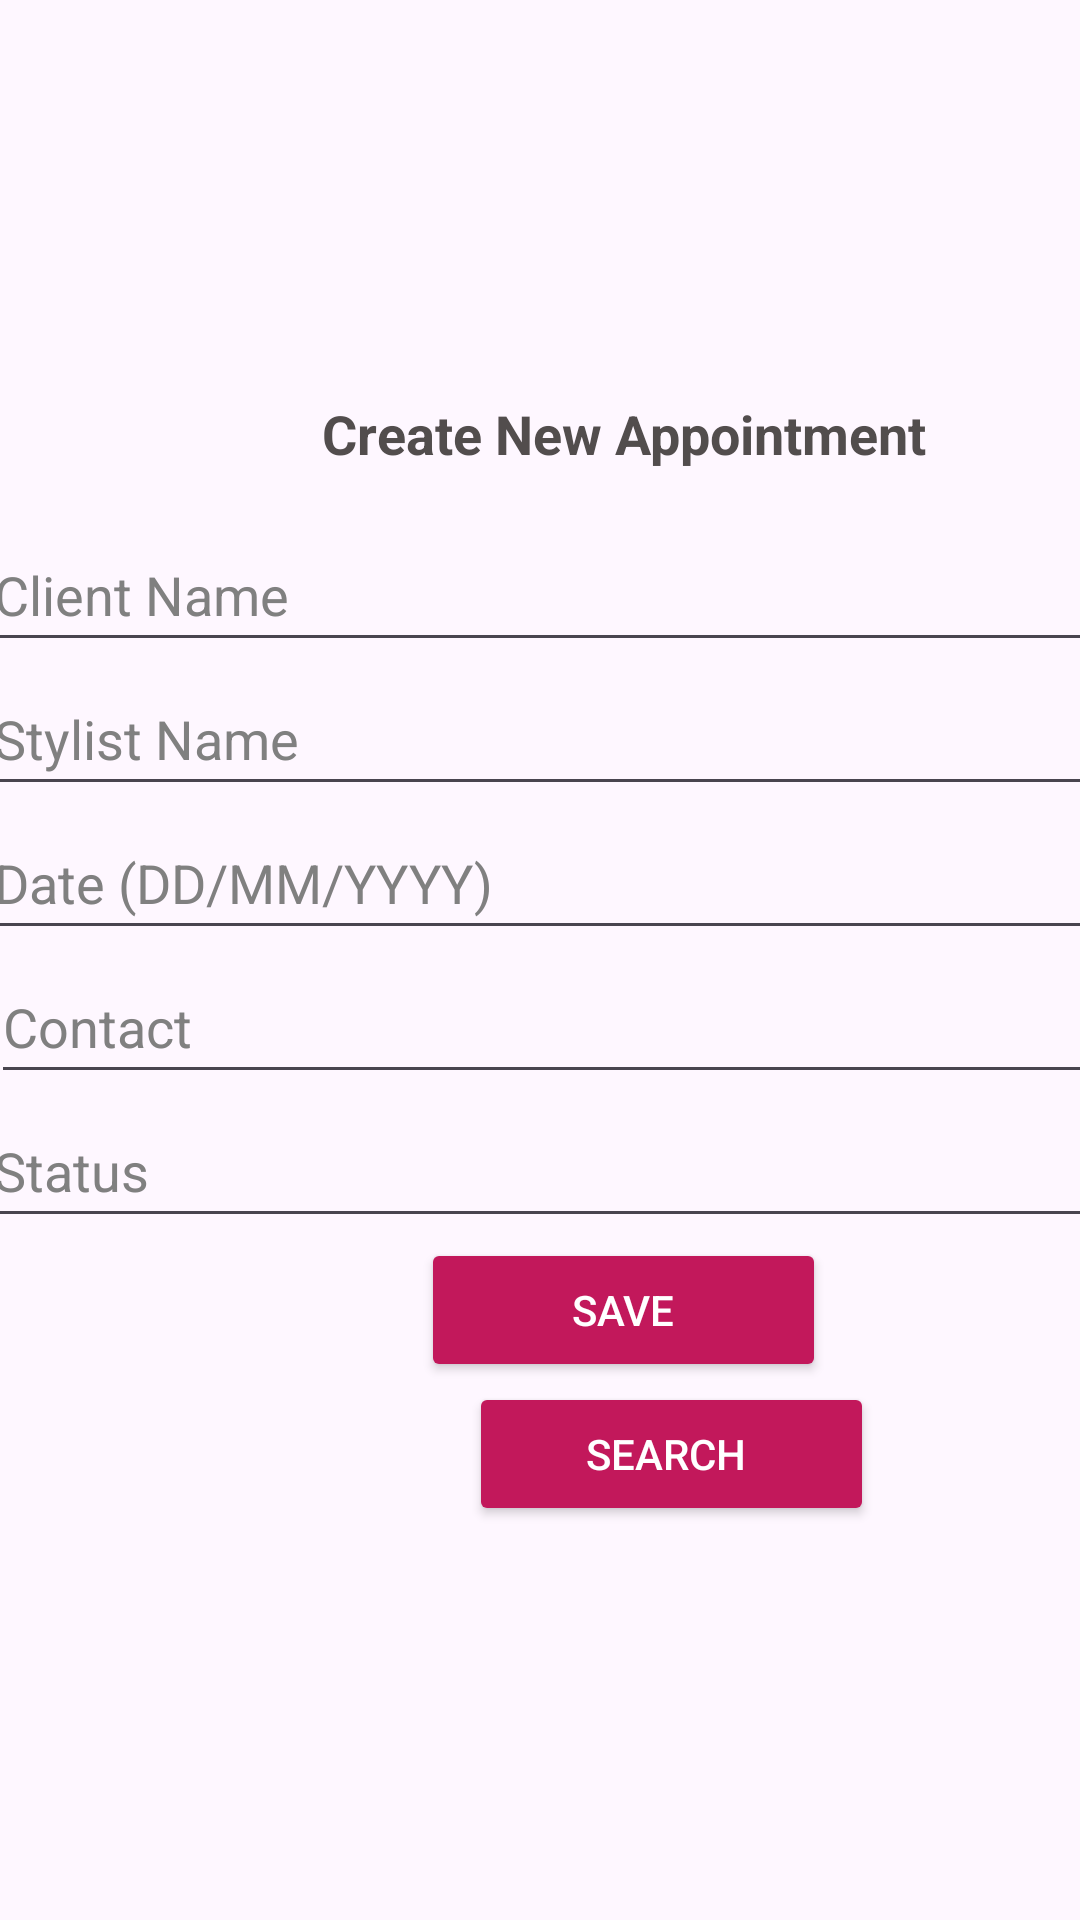

The Android layout XML behind this screen, and the referenced resources:
<!-- AndroidManifest.xml: application theme Theme.NenexBeautySpa -->
<!-- res/layout/activity_appointment.xml -->
<?xml version="1.0" encoding="utf-8"?>
<androidx.constraintlayout.widget.ConstraintLayout
    xmlns:android="http://schemas.android.com/apk/res/android"
    xmlns:app="http://schemas.android.com/apk/res-auto"
    xmlns:tools="http://schemas.android.com/tools"
    android:id="@+id/main"
    android:layout_width="match_parent"
    android:layout_height="match_parent"
    tools:context=".Appointment">

    <LinearLayout
        android:id="@+id/form_layout"
        android:layout_width="460dp"
        android:layout_height="743dp"
        android:gravity="center"
        android:orientation="vertical"
        android:padding="16dp"
        app:layout_constraintBottom_toBottomOf="parent"
        app:layout_constraintEnd_toEndOf="parent"
        app:layout_constraintHorizontal_bias="0.224"
        app:layout_constraintStart_toStartOf="parent"
        app:layout_constraintTop_toTopOf="parent">

        
        <TextView
            android:id="@+id/appointment_form_title"
            android:layout_width="wrap_content"
            android:layout_height="wrap_content"
            android:layout_gravity="center"
            android:paddingBottom="16dp"
            android:text="Create New Appointment"
            android:textColor="#524D4D"
            android:textSize="18sp"
            android:textStyle="bold" />

        
        <EditText
            android:id="@+id/client_name_input"
            android:layout_width="match_parent"
            android:layout_height="48dp"
            android:hint="Client Name"
            android:inputType="textPersonName"
            android:textColor="#FFFFFF"
            android:textColorHint="#808080" />

        
        <EditText
            android:id="@+id/stylist_name_input"
            android:layout_width="match_parent"
            android:layout_height="48dp"
            android:hint="Stylist Name"
            android:inputType="textPersonName"
            android:textColor="#FFFFFF"
            android:textColorHint="#808080" />

        
        <EditText
            android:id="@+id/appointment_date_input"
            android:layout_width="match_parent"
            android:layout_height="48dp"
            android:hint="Date (DD/MM/YYYY)"
            android:inputType="date"
            android:textColor="#FFFFFF"
            android:textColorHint="#808080" />

        
        <EditText
            android:id="@+id/contact_input"
            android:layout_width="422dp"
            android:layout_height="48dp"
            android:hint="Contact"
            android:inputType="phone"
            android:textColor="#FFFFFF"
            android:textColorHint="#808080" />

        
        <EditText
            android:id="@+id/status_input"
            android:layout_width="match_parent"
            android:layout_height="48dp"
            android:hint="Status"
            android:inputType="text"
            android:textColor="@color/black"
            android:textColorHint="#808080" />

        
        <Button
            android:id="@+id/save_appointment_button"
            android:layout_width="135dp"
            android:layout_height="wrap_content"
            android:layout_gravity="center"
            android:backgroundTint="#C2185B"
            android:padding="12dp"
            android:text="SAVE"
            android:textColor="#FFFFFF" />

        <Button
            android:id="@+id/view_appointments_button"
            android:layout_width="135dp"
            android:layout_height="wrap_content"
            android:layout_marginStart="16dp"
            android:backgroundTint="#C2185B"
            android:padding="12dp"
            android:text="Search "
            android:textColor="#FFFFFF" />
    </LinearLayout>

</androidx.constraintlayout.widget.ConstraintLayout>
<!-- resources referenced by this layout -->
<resources>
  <style name="Theme.NenexBeautySpa" parent="Base.Theme.NenexBeautySpa" />
  <style name="Base.Theme.NenexBeautySpa" parent="Theme.Material3.DayNight.NoActionBar">
          
          
      </style>
  <!-- not gathered from this repository: default colours our renderer supplied (Android Studio template values) -->
  <color name="black">#FF000000</color>
</resources>
